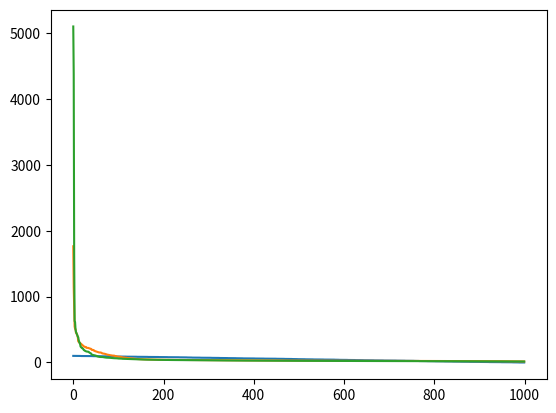

Generate this figure with matplotlib:
#DYNAMIC CASE
#p_ij = boole(Q_j - Q_i > 0)/d_ij
#meaning transitions from i->j only when population at Q_j exceeds Q_i
#starting with slow solution - updating transition matrix each time

import math
import numpy as np
from scipy.linalg import expm
import random
import matplotlib.pyplot as plt

#number of quantities
n=1000
max_quant=100
grid_size=100
p_ii=10

#inital quantities as integers
q = [np.array([random.randint(0,max_quant) for i in range(n)])]

#generate random 2d locations for cities and compute distances
x = [(grid_size*random.random(),grid_size*random.random()) for i in range(n)]
d = [[math.dist(x[i],x[j]) for j in range(n)] for i in range(n)]

#transition probabilities are given by p_ij = 1/d_ij where d_ij
#is the distance from node i to node j.
def p(i,j,t):
    #diagonal element p_ii determines proportion of quantity "held"
    return abs(q[t][i]-q[t][j])/math.dist(x[i],x[j]) if i != j else p_ii
def P(t):
    #probabilities at time t
    P_t = [[p(i,j,t) for j in range(n)] for i in range(n)]
    #normalize so that row sums (outgoing) are 1
    row_sum = [sum(row) for row in P_t]
    P_t = np.array([[P_t[i][j]/row_sum[i] for j in range(n)] for i in range(n)])
    return P_t

#to solve (for now) multiply matrices
#faster to find transposition points and run cont. until those
#times are hit
def Q(t):
    #if t=0, return inital quantities
    if t == 0:
        return q[0]
    #if t is exactly length of q, just reference list
    if t == len(q):
        q_t = np.matmul(q[t-1],P(t-1))
        q.append(q_t)
        return q[t]
    #otherwise compute recursively
    if t > len(q):
        q_t = np.matmul(Q(t-1),P(t-1))
        q.append(q_t)
        return q[t]
    #if already computed, just return it
    if t < len(q):
        return q[t]

#plot the initial distribution for reference
init=list(Q(0))
init.sort(reverse=True)
plt.plot(init)

#plot the initial distribution for reference
init=list(Q(5))
init.sort(reverse=True)
plt.plot(init)

#sort list in ascending order to get rank-freq. dist
quantities=list(Q(10))
quantities.sort(reverse=True)
plt.plot(quantities)

plt.show()
plt.clf()
